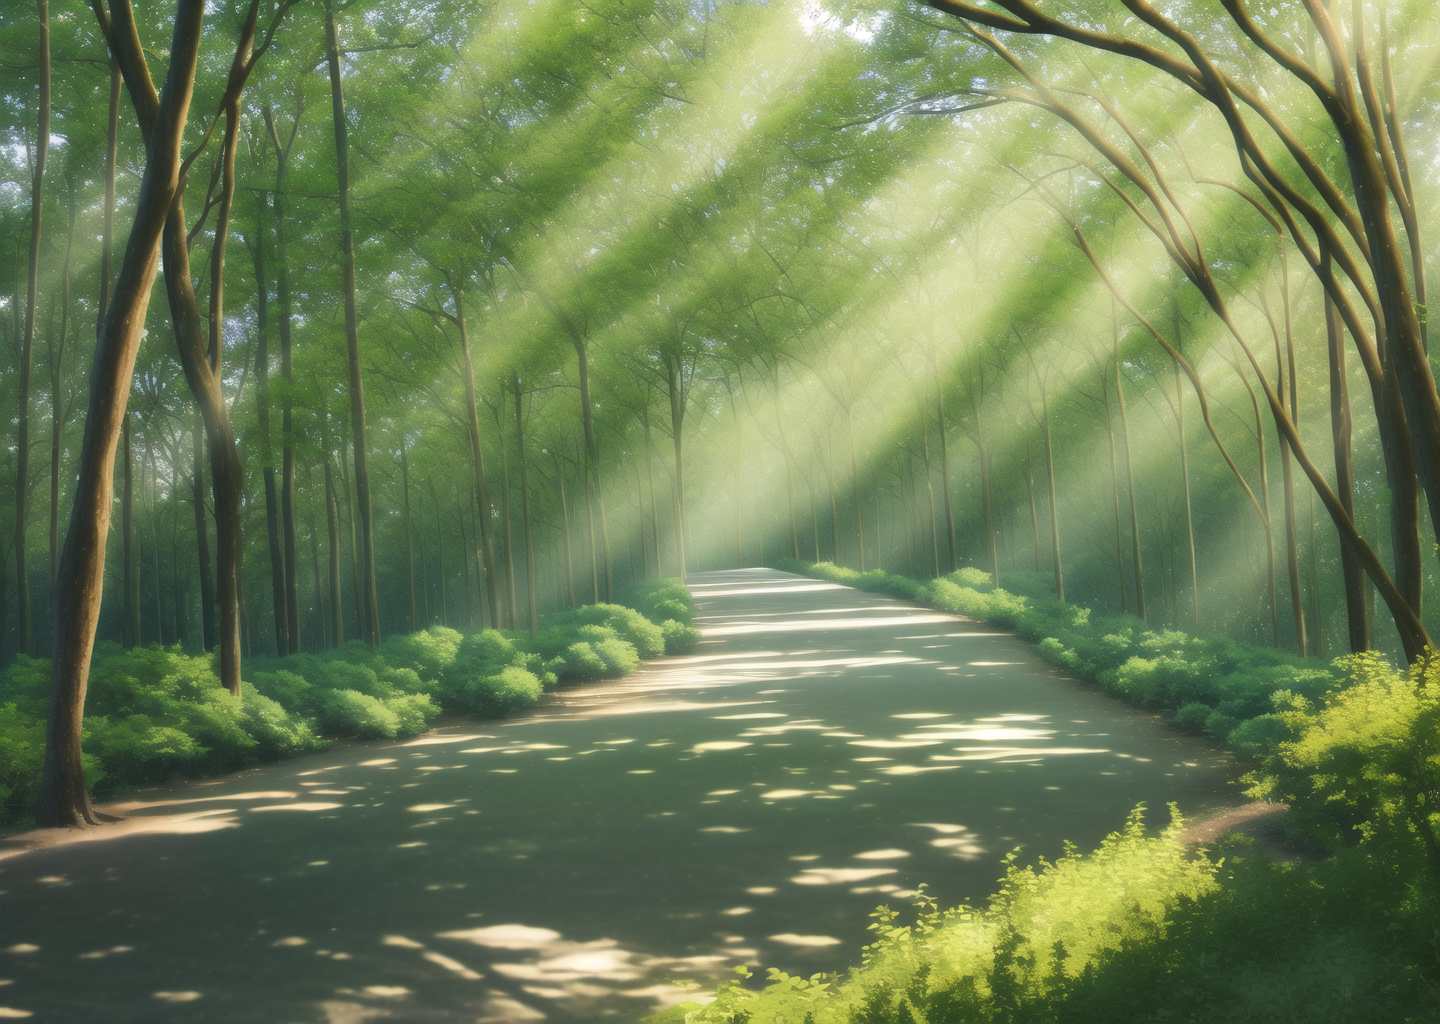
Generation parameters embedded in this image by AUTOMATIC1111 Stable Diffusion web UI or a fork of it (Forge, ...) (PNG 'parameters' text chunk):
masterpiece, best quality, forest, 
Negative prompt: lowres, bad anatomy, bad hands, text, error, missing fingers, extra digit, fewer digits, cropped, worst quality, low quality, normal quality, jpeg artifacts, signature, watermark, username, blurry, artist name
Steps: 30, Sampler: Euler a, CFG scale: 12, Seed: 3821516881, Size: 720x512, Model hash: 89d59c3dde, Model: nai, Denoising strength: 0.75, Clip skip: 2, Hires upscale: 2, Hires upscaler: Latent, Version: v1.3.1